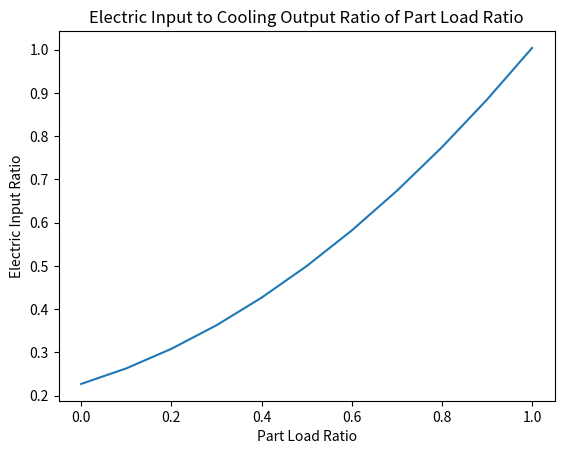

Write the Python code that produced this figure.
#from mpl_toolkits.mplot3d import Axes3D
from matplotlib import cm
from matplotlib.ticker import LinearLocator, FormatStrFormatter
import matplotlib.pyplot as plt
import numpy as np
from math import *

def visBiquadratic(xr,yr,gsize,cL,xl,yl,ti,type=None,coef=1):
    """Visualize Biquadratic graph based on the input coefficient list

    :param xr: xrange
    :param yr: yrange
    :param gsize: grid size
    :param cL: coefficient list
    :param xl: xlabel
    :param yl: ylabel
    :param ti: title
    :param type: the value to visualize cop or cap(capacity)
    :param coef: coefficient to be used for further calculation
    :return:
    """
    fig = plt.figure()
    ax = fig.gca(projection='3d')
    X = np.arange(xr[0], xr[1], gsize)
    Y = np.arange(yr[0], yr[1], gsize)
    X, Y = np.meshgrid(X, Y)
    #Z = cL[0]+cL[1]*X+cL[2]*pow(X,2)+cL[3]*Y+cL[4]*pow(Y,2)+cL[5]
    Z =cL[0]+cL[1]*X+cL[2]*X**2+cL[3]*Y+cL[4]*Y**2+cL[5]*X*Y
    if type == "cap":
        Z=Z*coef
    if type == "cop":
        Z=coef/Z
    print (Z)
    surf = ax.plot_surface(X, Y, Z, rstride=1, cstride=1, cmap=cm.jet,
                           linewidth=0, antialiased=False)
    #ax.set_zlim(-1.01, 1.01)

    ax.zaxis.set_major_locator(LinearLocator(10))
    ax.zaxis.set_major_formatter(FormatStrFormatter('%.02f'))
    ax.set_xlabel(xl)
    ax.set_ylabel(yl)
    ax.set_title(ti)

    fig.colorbar(surf, shrink=0.5, aspect=5)

    #plt.show()
    return plt


def visQuadratic(xr,gsize,cL,xl,yl,ti):
    fig = plt.figure()
    ax = fig.gca()
    X = np.arange(xr[0], xr[1], gsize)
    Y = cL[0]+cL[1]*X+cL[2]*X**2
    ax.plot(X,Y)
    ax.set_xlabel(xl)
    ax.set_ylabel(yl)
    ax.set_title(ti)

    #plt.show()
    return plt

if __name__ == '__main__':
    #xrange=[5,10]
    xrange=[0,1.1]
    yrange=[24,35]
    gsize=0.1
    cList=[0.227,0.313,0.464]
    #cList=[0.53,-0.04,0.0015,0.014,0,0]
    #cList=[1,0,0,0,0,0]
    xlabel="Part Load Ratio"
    ylabel="Electric Input Ratio"
    title="Electric Input to Cooling Output Ratio of Part Load Ratio"
    #visBiquadratic(xrange,yrange,gsize,cList,xlabel,ylabel,title)
    visQuadratic(xrange,gsize,cList,xlabel,ylabel,title)